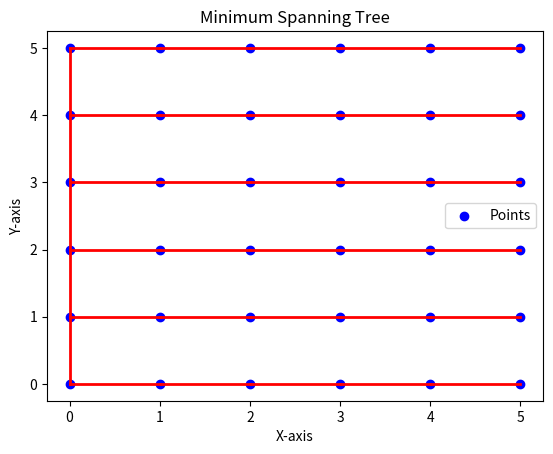

This chart was generated by the following Python code:
import matplotlib.pyplot as plt
import math

def euclidean_distance(point1, point2):
    x1, y1 = point1
    x2, y2 = point2
    
    return math.sqrt((x2 - x1)**2 + (y2 - y1)**2)

def kruskals_algorithm(points):
    edges = []
    
    # Generate edges for horizontal, vertical, and adjacent diagonal connections
    for i in range(len(points)):
        for j in range(i + 1, len(points)):
            x1, y1 = points[i]
            x2, y2 = points[j]

            if x1 == x2 or y1 == y2 or abs(x2 - x1) == abs(y2 - y1):
                edges.append((points[i], points[j], euclidean_distance(points[i], points[j])))

    edges.sort(key=lambda edge: edge[2])

    parent = {point: point for point in points}

    def find_set(point):
        if parent[point] != point:
            parent[point] = find_set(parent[point])
        return parent[point]

    def union(set1, set2):
        root1 = find_set(set1)
        root2 = find_set(set2)
        parent[root1] = root2

    minimum_spanning_tree = []
    for edge in edges:
        point1, point2, weight = edge
        if find_set(point1) != find_set(point2):
            minimum_spanning_tree.append((point1, point2, weight))
            union(point1, point2)

    return minimum_spanning_tree

# Given points in the grid
points = [(x,y) for x in range(6) for y in range(6)]

# Applying Kruskal's algorithm
minimum_spanning_tree = kruskals_algorithm(points)

# Plotting the points
x_values, y_values = zip(*points)
plt.scatter(x_values, y_values, color='blue', label='Points')

# Plotting the minimum spanning tree in red
for edge in minimum_spanning_tree:
    (x1, y1), (x2, y2), weight = edge
    plt.plot([x1, x2], [y1, y2], color='red', linewidth=2)

# Adding labels and legend
plt.xlabel('X-axis')
plt.ylabel('Y-axis')
plt.title('Minimum Spanning Tree')
plt.legend()

# Show the plot
plt.show()
